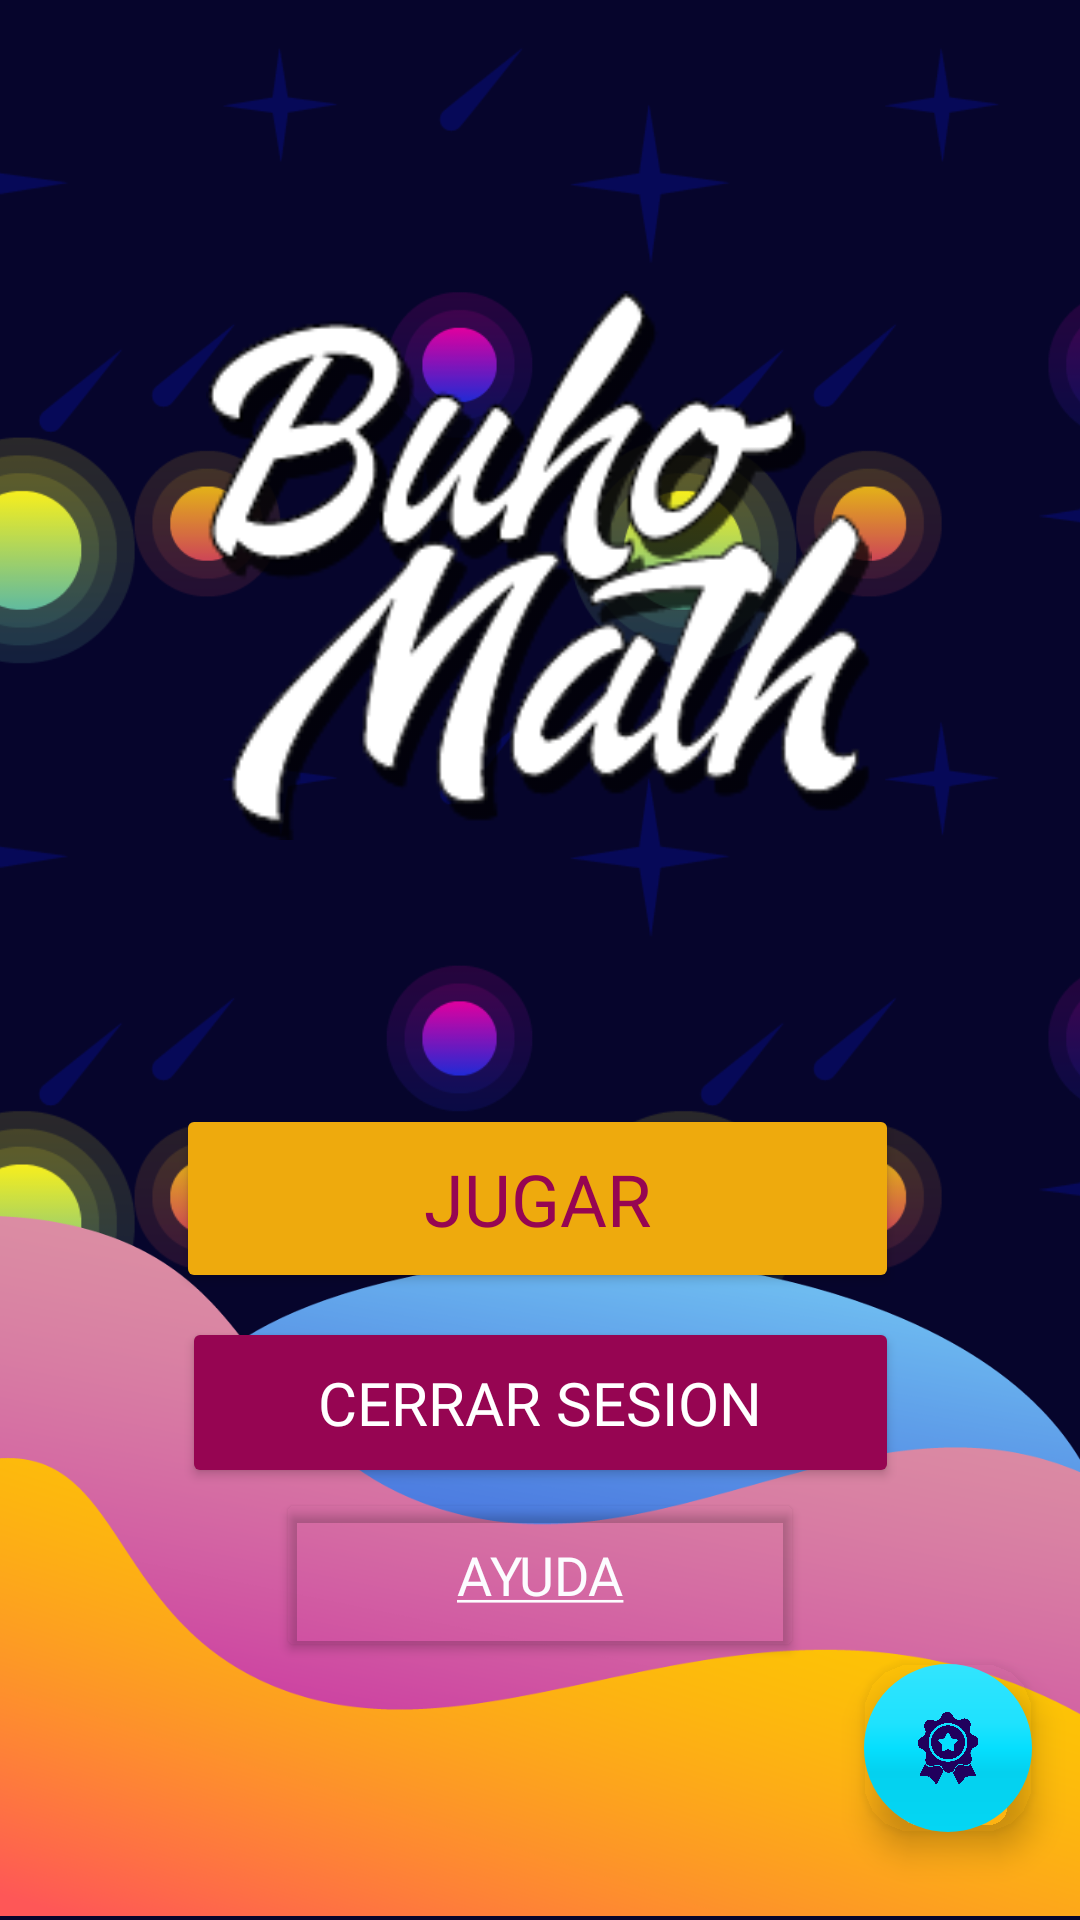

Reconstruct the res/layout file that produces this screen, plus the resources it refers to.
<!-- AndroidManifest.xml: application theme Theme.BuhoMath -->
<!-- res/layout/activity_main.xml -->
<?xml version="1.0" encoding="utf-8"?>
<androidx.constraintlayout.widget.ConstraintLayout xmlns:android="http://schemas.android.com/apk/res/android"
    xmlns:app="http://schemas.android.com/apk/res-auto"
    xmlns:tools="http://schemas.android.com/tools"
    android:layout_width="match_parent"
    android:layout_height="match_parent"
    android:background="@drawable/wallpaper_3"
    android:backgroundTint="@color/bg"
    tools:context=".MainActivity">

    <ImageView
        android:id="@+id/imageView"
        android:layout_width="414dp"
        android:layout_height="539dp"
        android:scaleType="centerCrop"
        app:layout_constraintEnd_toEndOf="parent"
        app:layout_constraintStart_toStartOf="parent"
        app:layout_constraintTop_toTopOf="parent"
        app:srcCompat="@drawable/detras" />

    <ImageView
        android:id="@+id/imageView9"
        android:layout_width="412dp"
        android:layout_height="236dp"
        app:layout_constraintBottom_toBottomOf="parent"
        app:layout_constraintEnd_toEndOf="parent"
        app:layout_constraintHorizontal_bias="1.0"
        app:layout_constraintStart_toStartOf="parent"
        app:srcCompat="@drawable/abajo" />

    <Button
        android:id="@+id/button4"
        android:layout_width="176dp"
        android:layout_height="58dp"
        android:backgroundTint="@android:color/transparent"
        android:fontFamily="@font/montserrat_extrabold_italic"
        android:onClick="ayuda"
        android:singleLine="false"
        android:text="@string/help"
        android:textAlignment="center"
        android:textColor="@color/material_dynamic_neutral99"
        android:textColorHint="@color/black"
        android:textSize="18sp"
        app:layout_constraintBottom_toBottomOf="parent"
        app:layout_constraintEnd_toEndOf="parent"
        app:layout_constraintStart_toStartOf="parent"
        app:layout_constraintTop_toBottomOf="@+id/salir"
        app:layout_constraintVertical_bias="0.0" />

    <Button
        android:id="@+id/button13"
        android:layout_width="241dp"
        android:layout_height="63dp"
        android:layout_marginTop="368dp"
        android:backgroundTint="@color/yellow"
        android:fontFamily="@font/montserrat_black_italic"
        android:onClick="juego"
        android:text="JUGAR"
        android:textAlignment="center"
        android:textColor="@color/red"
        android:textSize="24sp"
        app:cornerRadius="20px"
        app:layout_constraintEnd_toEndOf="parent"
        app:layout_constraintHorizontal_bias="0.494"
        app:layout_constraintStart_toStartOf="parent"
        app:layout_constraintTop_toTopOf="parent" />

    <Button
        android:id="@+id/salir"
        android:layout_width="239dp"
        android:layout_height="57dp"
        android:layout_marginTop="8dp"
        android:backgroundTint="@color/red"
        android:fontFamily="@font/montserrat_extrabold_italic"
        android:onClick="finalizar"
        android:text="Cerrar Sesion"
        android:textColor="@color/white"
        android:textSize="20sp"
        app:cornerRadius="20px"
        app:layout_constraintEnd_toEndOf="parent"
        app:layout_constraintStart_toStartOf="parent"
        app:layout_constraintTop_toBottomOf="@+id/button13" />

    <com.google.android.material.floatingactionbutton.FloatingActionButton
        android:id="@+id/fab"
        android:layout_width="wrap_content"
        android:layout_height="wrap_content"
        android:layout_gravity="end|bottom"
        android:layout_margin="16dp"
        android:contentDescription="@string/rank"
        android:fillColor="@color/white"
        android:onClick="rank"
        android:src="@drawable/premio"
        android:tint="@color/white"
        app:backgroundTint="@color/blue"
        app:backgroundTintMode="src_over"
        app:borderWidth="20dp"
        app:fabSize="auto"
        app:layout_constraintBottom_toBottomOf="parent"
        app:layout_constraintEnd_toEndOf="parent"
        app:layout_constraintHorizontal_bias="1.0"
        app:layout_constraintStart_toStartOf="parent"
        app:layout_constraintTop_toTopOf="parent"
        app:layout_constraintVertical_bias="0.976"
        app:rippleColor="@color/white" />

    <ImageView
        android:id="@+id/imageView12"
        android:layout_width="222dp"
        android:layout_height="193dp"
        android:layout_marginTop="92dp"
        app:layout_constraintEnd_toEndOf="parent"
        app:layout_constraintHorizontal_bias="0.497"
        app:layout_constraintStart_toStartOf="parent"
        app:layout_constraintTop_toTopOf="parent"
        app:srcCompat="@drawable/titulo_2" />

</androidx.constraintlayout.widget.ConstraintLayout>
<!-- resources referenced by this layout -->
<resources>
  <color name="bg">#06052C</color>
  <color name="black">#FF000000</color>
  <color name="blue">#05DFFE</color>
  <color name="red">#960552</color>
  <color name="white">#FFFFFFFF</color>
  <color name="yellow">#EEAA0D</color>
  <!-- drawable abajo: png bitmap (drawable, 128494 bytes) -->
  <!-- drawable detras: png bitmap (drawable, 65498 bytes) -->
  <!-- drawable premio: png bitmap (drawable, 49090 bytes) -->
  <!-- drawable titulo_2: png bitmap (drawable, 21278 bytes) -->
  <!-- drawable wallpaper_3: png bitmap (drawable, 30322 bytes) -->
  <string name="help"><u>AYUDA</u></string>
  <string name="rank">RANKING</string>
  <style name="Theme.BuhoMath" parent="Base.Theme.BuhoMath" />
  <style name="Base.Theme.BuhoMath" parent="Theme.Material3.DayNight.NoActionBar">
          
          
      </style>
</resources>
